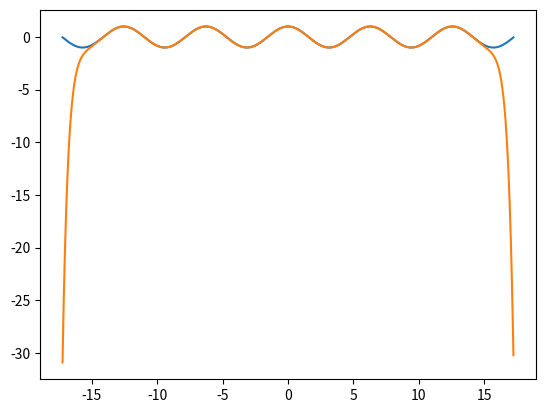

The matplotlib source for this figure:
import math
import cmath
import matplotlib.pyplot as plt
import numpy as np

ITERATIONS = 20

def my_cos(x):
    """
    Вычисление коминуса при помощи частичного суммирования
    ряда Тейлора для окрестности 0, что верно только для маллых углах
    """
    x_pow = 1 
    multiplier = 1
    partial_sum = 1
    for n in range(1, ITERATIONS):
        x_pow *= x**2  # Каждый слеющий член больше в X^2 Раз + числовой коэфициент
        multiplier *= -1 / (2*n-1) / (2*n )  # тут уже следующий коэфициент(числовой): f(n+1)= f((n) * x^2 /(2*(n+1)-1) / (2*(n+1))
        partial_sum += x_pow * multiplier #тут чисто складываются
    
    return partial_sum

print(help(math.cos), math.cos(1.2))
print(help(my_cos), my_cos(1.2))




#проверка библиотечной и этой функции, когда они достигают не нормальных для себя значений
complex_angle = cmath.acos(5)
print('"Угол", при котором косинус равен 4:', complex_angle)

print("Косинус такого угла через эту функцию: ", my_cos(complex_angle))
print("Косинус такого угла через библиотечную: ", cmath.cos(complex_angle)) #и та и другая справились с этой задачей








vs = np.vectorize(my_cos)


angles = np.r_[-17.25:17.25:0.01]
plt.plot(angles, np.cos(angles))
plt.plot(angles, vs(angles))
plt.show() #рисуем график той и другой функции и понимаем что где то в 16-17 возникают расхождения
